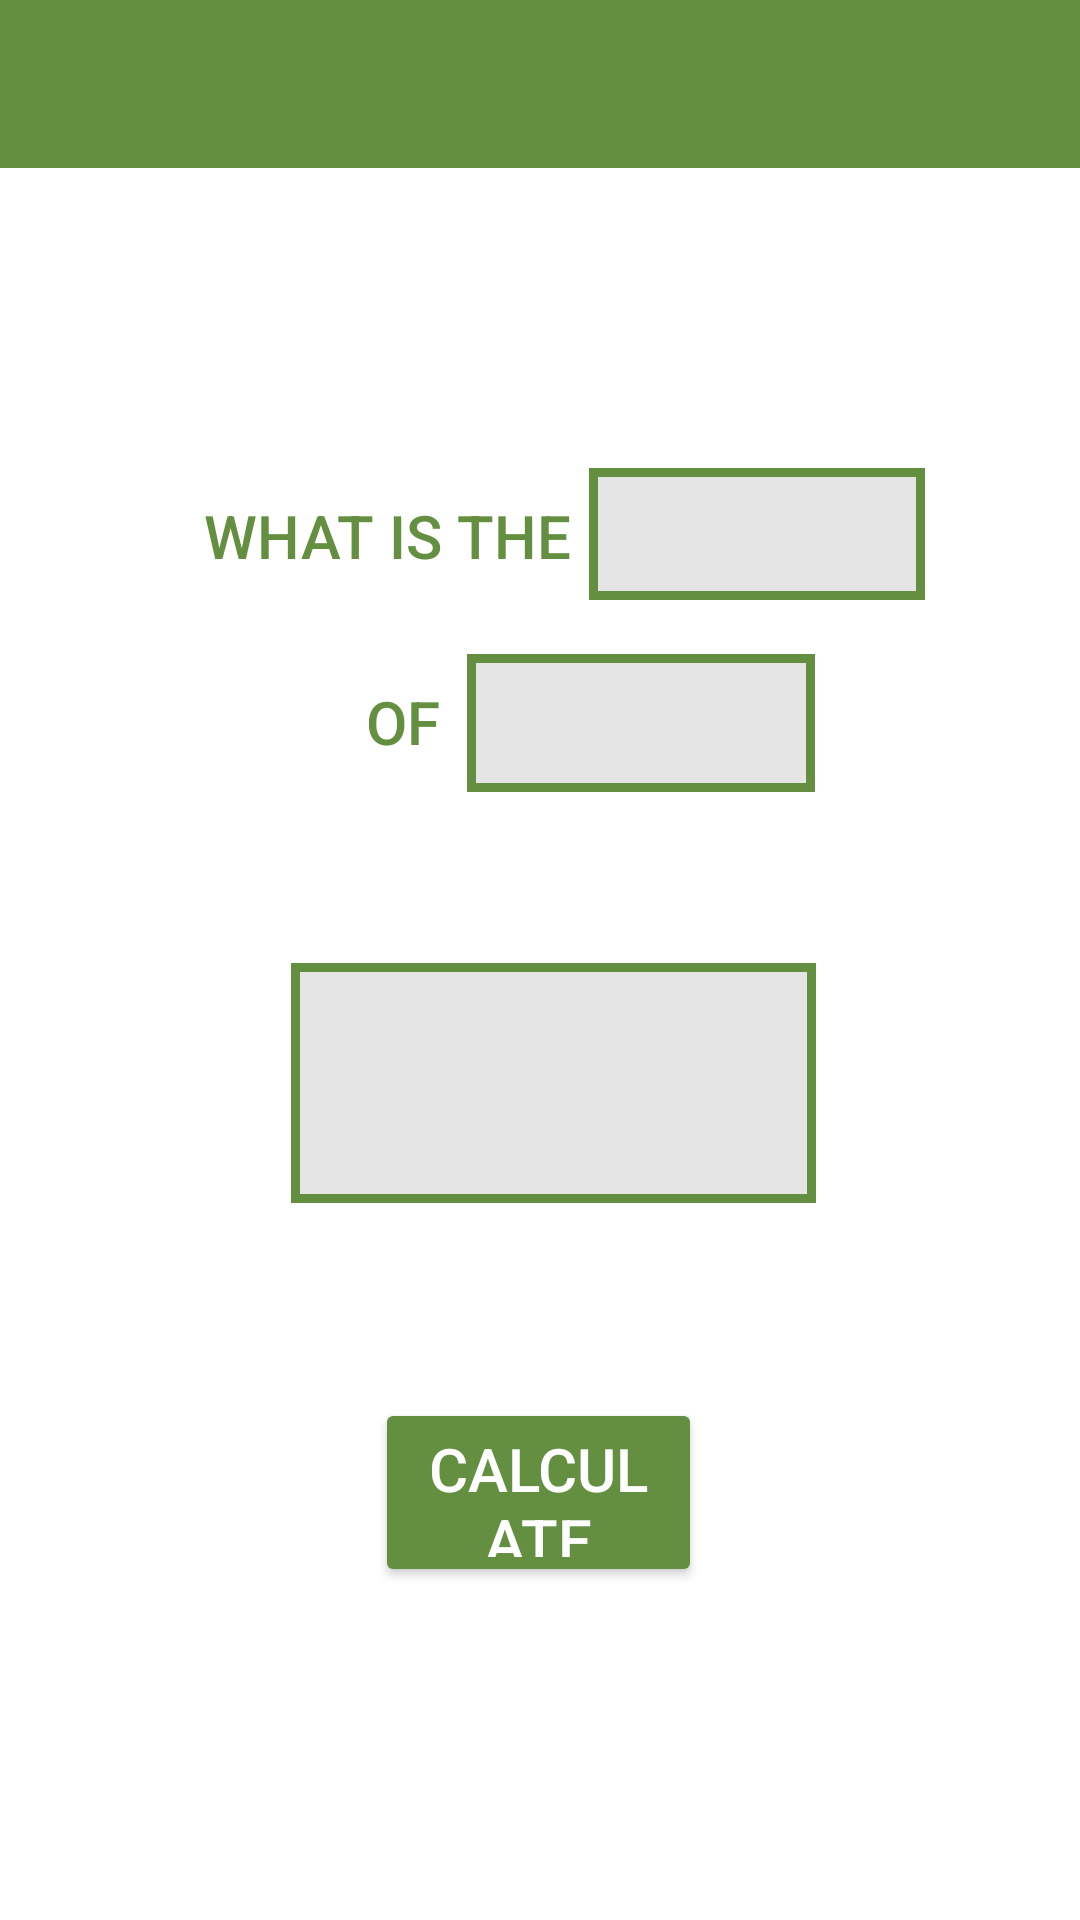

Android layout source for this screen:
<!-- AndroidManifest.xml: application theme Theme.Kalkyu -->
<!-- res/layout/percentage_cnvt.xml -->
<?xml version="1.0" encoding="utf-8"?>
<RelativeLayout xmlns:android="http://schemas.android.com/apk/res/android"
    xmlns:app="http://schemas.android.com/apk/res-auto"
    xmlns:tools="http://schemas.android.com/tools"
    android:layout_width="match_parent"
    android:layout_height="match_parent"
    android:background="@color/white">

    <androidx.appcompat.widget.Toolbar
        android:id="@+id/toolbar"
        android:layout_width="match_parent"
        android:layout_height="wrap_content"
        android:background="@color/bg_color"
        android:theme="?attr/actionBarTheme"
        tools:layout_editor_absoluteX="1dp"
        tools:layout_editor_absoluteY="-2dp" />

    <TextView
        android:id="@+id/textView3"
        android:layout_width="wrap_content"
        android:layout_height="wrap_content"
        android:layout_below="@+id/toolbar"
        android:layout_alignParentStart="true"
        android:layout_marginStart="68dp"
        android:layout_marginTop="109dp"
        android:fontFamily="sans-serif-medium"
        android:text="WHAT IS THE"
        android:textColor="@color/bg_color"
        android:textSize="20sp"
        app:layout_constraintStart_toStartOf="parent"
        app:layout_constraintTop_toBottomOf="@+id/toolbar" />

    <TextView
        android:id="@+id/textView5"
        android:layout_width="wrap_content"
        android:layout_height="wrap_content"
        android:layout_below="@+id/toolbar"
        android:layout_alignParentEnd="true"
        android:layout_marginStart="12dp"
        android:layout_marginTop="105dp"
        android:layout_marginEnd="65dp"
        android:layout_toEndOf="@+id/percentInput"
        android:fontFamily="sans-serif-medium"
        android:text="%"
        android:textColor="@color/bg_color"
        android:textSize="24sp"
        app:layout_constraintEnd_toEndOf="parent"
        app:layout_constraintTop_toBottomOf="@+id/toolbar" />

    <TextView
        android:id="@+id/textView6"
        android:layout_width="wrap_content"
        android:layout_height="wrap_content"
        android:layout_below="@+id/toolbar"
        android:layout_alignParentStart="true"
        android:layout_marginStart="122dp"
        android:layout_marginTop="171dp"
        android:fontFamily="sans-serif-medium"
        android:text="OF"
        android:textColor="@color/bg_color"
        android:textSize="20sp"
        app:layout_constraintStart_toStartOf="parent"
        app:layout_constraintTop_toBottomOf="@+id/textView3" />

    <TextView
        android:id="@+id/textView7"
        android:layout_width="wrap_content"
        android:layout_height="wrap_content"
        android:layout_below="@+id/toolbar"
        android:layout_alignParentEnd="true"
        android:layout_marginStart="15dp"
        android:layout_marginTop="170dp"
        android:layout_marginEnd="112dp"
        android:layout_toEndOf="@+id/numberInput"
        android:text="?"
        android:textColor="@color/bg_color"
        android:textSize="24sp"
        app:layout_constraintEnd_toEndOf="parent"
        app:layout_constraintHorizontal_bias="0.0"
        app:layout_constraintStart_toEndOf="@+id/numberInput"
        app:layout_constraintTop_toBottomOf="@+id/toolbar" />

    <Button
        android:id="@+id/button_Calculate"
        android:layout_width="wrap_content"
        android:layout_height="63dp"
        android:layout_below="@+id/textViewAnswer"
        android:layout_alignParentStart="true"
        android:layout_alignParentEnd="true"
        android:layout_marginStart="125dp"
        android:layout_marginTop="65dp"
        android:layout_marginEnd="126dp"
        android:backgroundTint="#648F40"
        android:elevation="6dp"
        android:text="CALCULATE"
        android:textColor="#FFFFFF"
        android:textSize="20sp"
        app:cornerRadius="25dp"
        app:layout_constraintBottom_toBottomOf="parent"
        app:layout_constraintEnd_toEndOf="parent"
        app:layout_constraintStart_toStartOf="parent"
        app:layout_constraintTop_toBottomOf="@+id/textViewAnswer"
        app:layout_constraintVertical_bias="0.0" />

    <TextView
        android:id="@+id/textViewAnswer"
        android:layout_width="225dp"
        android:layout_height="80dp"
        android:layout_below="@+id/numberInput"
        android:layout_alignParentStart="true"
        android:layout_alignParentEnd="true"
        android:layout_marginStart="97dp"
        android:layout_marginTop="57dp"
        android:layout_marginEnd="88dp"
        android:background="@drawable/bg_textview2"
        android:padding="16dp"
        android:textColor="@color/time_longAnswer"
        android:textSize="30sp"
        app:layout_constraintBottom_toBottomOf="parent"
        app:layout_constraintEnd_toEndOf="parent"
        app:layout_constraintStart_toStartOf="parent"
        app:layout_constraintTop_toBottomOf="@+id/toolbar" />

    <EditText
        android:id="@+id/percentInput"
        android:layout_width="112dp"
        android:layout_height="44dp"
        android:layout_below="@+id/toolbar"
        android:layout_marginStart="6dp"
        android:layout_marginTop="100dp"
        android:layout_toEndOf="@+id/textView3"
        android:background="@drawable/bg_textview2"
        android:ems="10"
        android:inputType="number"
        android:padding="5dp"
        android:textColor="@color/black"
        app:layout_constraintStart_toEndOf="@+id/textView3"
        app:layout_constraintTop_toBottomOf="@+id/toolbar" />

    <EditText
        android:id="@+id/numberInput"
        android:layout_width="116dp"
        android:layout_height="46dp"
        android:layout_below="@+id/percentInput"
        android:layout_marginStart="9dp"
        android:layout_marginTop="18dp"
        android:layout_toEndOf="@+id/textView6"
        android:background="@drawable/bg_textview2"
        android:ems="10"
        android:inputType="number"
        android:padding="5dp"
        android:textColor="@color/black"
        app:layout_constraintStart_toEndOf="@+id/textView6"
        app:layout_constraintTop_toBottomOf="@+id/toolbar" />
</RelativeLayout>
<!-- resources referenced by this layout -->
<resources>
  <color name="bg_color">#648F40</color>
  <color name="black">#FF000000</color>
  <color name="time_longAnswer">#005F0F</color>
  <color name="white">#FFFFFFFF</color>
  <!-- drawable bg_textview2 (drawable) -->
  <?xml version="1.0" encoding="utf-8"?>
  <shape xmlns:android="http://schemas.android.com/apk/res/android" android:shape="rectangle" >
      <solid android:color="@color/textview_fill" />
      <stroke android:width="3dp" android:color="@color/bg_color" />
  </shape>
  <style name="Theme.Kalkyu" parent="Theme.MaterialComponents.DayNight.DarkActionBar">
          
          <item name="colorPrimary">@color/purple_500</item>
          <item name="colorPrimaryVariant">@color/purple_700</item>
          <item name="colorOnPrimary">@color/white</item>
          
          <item name="colorSecondary">@color/teal_200</item>
          <item name="colorSecondaryVariant">@color/teal_700</item>
          <item name="colorOnSecondary">@color/black</item>
          
          <item name="android:statusBarColor" tools:targetApi="l">?attr/colorPrimaryVariant</item>
          
      </style>
  <color name="textview_fill">#E5E5E5</color>
  <color name="purple_500">#FF6200EE</color>
  <color name="purple_700">#FF3700B3</color>
  <color name="teal_200">#FF03DAC5</color>
  <color name="teal_700">#FF018786</color>
</resources>
